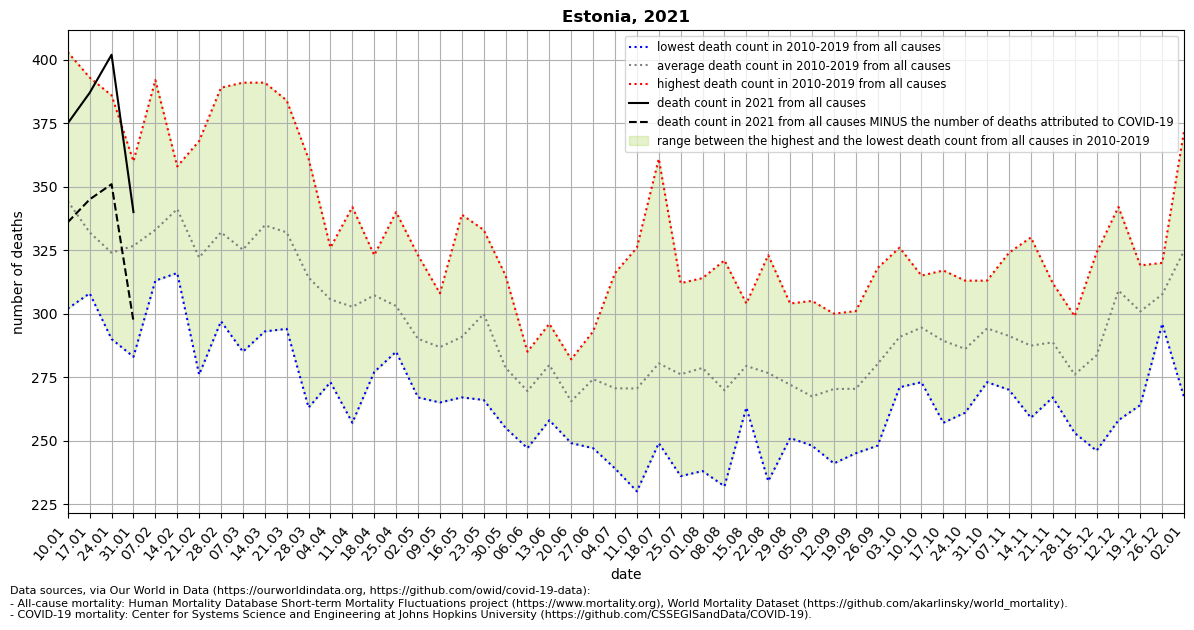

The data file committed next to this chart (first rows):
location, date, time, time_unit, deaths_2010_all_ages, deaths_2011_all_ages, deaths_2012_all_ages, deaths_2013_all_ages, deaths_2014_all_ages, deaths_2015_all_ages, deaths_2016_all_ages, deaths_2017_all_ages, deaths_2018_all_ages, deaths_2019_all_ages, deaths_2020_all_ages, deaths_2021_all_ages, new_deaths, deaths_min, deaths_max, deaths_mean, deaths_noncovid
Estonia, 2021-01-10, 1, weekly, 403.0, 356.0, 328.0, 335.0, 302.0, 354.0, 322.0, 364.0, 328.0, 351.0, 296.0, 375.0, 39.0, 302.0, 403.0, 344.3, 336.0
Estonia, 2021-01-17, 2, weekly, 314.0, 341.0, 313.0, 320.0, 308.0, 340.0, 334.0, 393.0, 319.0, 338.0, 331.0, 387.0, 42.0, 308.0, 393.0, 332.0, 345.0
Estonia, 2021-01-24, 3, weekly, 324.0, 304.0, 308.0, 335.0, 315.0, 294.0, 301.0, 386.0, 290.0, 383.0, 316.0, 402.0, 51.0, 290.0, 386.0, 324.0, 351.0
Estonia, 2021-01-31, 4, weekly, 357.0, 295.0, 283.0, 343.0, 311.0, 321.0, 335.0, 360.0, 338.0, 324.0, 300.0, 340.0, 43.0, 283.0, 360.0, 326.7, 297.0
Estonia, 2021-02-07, 5, weekly, 319.0, 313.0, 332.0, 337.0, 331.0, 329.0, 319.0, 392.0, 333.0, 325.0, 309.0, , 42.0, 313.0, 392.0, 333.0, 
Estonia, 2021-02-14, 6, weekly, 337.0, 358.0, 358.0, 316.0, 339.0, 332.0, 353.0, 351.0, 343.0, 325.0, 276.0, , 34.0, 316.0, 358.0, 341.2, 
Estonia, 2021-02-21, 7, weekly, 309.0, 368.0, 312.0, 335.0, 289.0, 324.0, 276.0, 344.0, 347.0, 317.0, 322.0, , 40.0, 276.0, 368.0, 322.1, 
Estonia, 2021-02-28, 8, weekly, 319.0, 322.0, 339.0, 350.0, 297.0, 332.0, 313.0, 337.0, 389.0, 322.0, 334.0, , 54.0, 297.0, 389.0, 332.0, 
Estonia, 2021-03-07, 9, weekly, 285.0, 312.0, 313.0, 344.0, 331.0, 324.0, 317.0, 304.0, 391.0, 331.0, 314.0, , 64.0, 285.0, 391.0, 325.2, 
Estonia, 2021-03-14, 10, weekly, 335.0, 316.0, 328.0, 362.0, 335.0, 355.0, 293.0, 328.0, 391.0, 305.0, 293.0, , 57.0, 293.0, 391.0, 334.8, 
Estonia, 2021-03-21, 11, weekly, 305.0, 321.0, 359.0, 359.0, 358.0, 341.0, 303.0, 296.0, 384.0, 294.0, 341.0, , , 294.0, 384.0, 332.0, 
Estonia, 2021-03-28, 12, weekly, 287.0, 312.0, 313.0, 336.0, 335.0, 331.0, 263.0, 304.0, 361.0, 300.0, 312.0, , , 263.0, 361.0, 314.2, 
Estonia, 2021-04-04, 13, weekly, 273.0, 293.0, 326.0, 291.0, 289.0, 317.0, 323.0, 322.0, 326.0, 296.0, 328.0, , , 273.0, 326.0, 305.6, 
Estonia, 2021-04-11, 14, weekly, 296.0, 311.0, 311.0, 271.0, 342.0, 304.0, 312.0, 286.0, 337.0, 257.0, 312.0, , , 257.0, 342.0, 302.7, 
Estonia, 2021-04-18, 15, weekly, 277.0, 318.0, 318.0, 323.0, 316.0, 311.0, 307.0, 293.0, 319.0, 290.0, 316.0, , , 277.0, 323.0, 307.2, 
Estonia, 2021-04-25, 16, weekly, 317.0, 289.0, 288.0, 340.0, 299.0, 297.0, 298.0, 285.0, 318.0, 299.0, 313.0, , , 285.0, 340.0, 303.0, 
Estonia, 2021-05-02, 17, weekly, 316.0, 323.0, 296.0, 272.0, 268.0, 302.0, 295.0, 267.0, 276.0, 286.0, 326.0, , , 267.0, 323.0, 290.1, 
Estonia, 2021-05-09, 18, weekly, 276.0, 287.0, 294.0, 280.0, 284.0, 265.0, 304.0, 308.0, 269.0, 301.0, 308.0, , , 265.0, 308.0, 286.8, 
Estonia, 2021-05-16, 19, weekly, 339.0, 267.0, 277.0, 303.0, 284.0, 278.0, 299.0, 319.0, 268.0, 274.0, 316.0, , , 267.0, 339.0, 290.8, 
Estonia, 2021-05-23, 20, weekly, 317.0, 276.0, 266.0, 322.0, 292.0, 333.0, 288.0, 292.0, 300.0, 313.0, 291.0, , , 266.0, 333.0, 299.9, 
Estonia, 2021-05-30, 21, weekly, 255.0, 258.0, 261.0, 265.0, 315.0, 283.0, 276.0, 290.0, 281.0, 303.0, 278.0, , , 255.0, 315.0, 278.7, 
Estonia, 2021-06-06, 22, weekly, 264.0, 278.0, 259.0, 247.0, 275.0, 285.0, 277.0, 268.0, 266.0, 276.0, 303.0, , , 247.0, 285.0, 269.5, 
Estonia, 2021-06-13, 23, weekly, 293.0, 293.0, 272.0, 258.0, 284.0, 289.0, 258.0, 293.0, 262.0, 296.0, 272.0, , , 258.0, 296.0, 279.8, 
Estonia, 2021-06-20, 24, weekly, 268.0, 249.0, 267.0, 267.0, 260.0, 267.0, 276.0, 262.0, 282.0, 257.0, 279.0, , , 249.0, 282.0, 265.5, 
Estonia, 2021-06-27, 25, weekly, 293.0, 268.0, 284.0, 265.0, 272.0, 285.0, 270.0, 247.0, 277.0, 281.0, 277.0, , , 247.0, 293.0, 274.2, 
Estonia, 2021-07-04, 26, weekly, 316.0, 283.0, 246.0, 286.0, 261.0, 239.0, 263.0, 272.0, 261.0, 279.0, 293.0, , , 239.0, 316.0, 270.6, 
Estonia, 2021-07-11, 27, weekly, 326.0, 273.0, 237.0, 268.0, 290.0, 277.0, 251.0, 290.0, 230.0, 263.0, 271.0, , , 230.0, 326.0, 270.5, 
Estonia, 2021-07-18, 28, weekly, 361.0, 277.0, 279.0, 268.0, 292.0, 250.0, 270.0, 249.0, 280.0, 278.0, 276.0, , , 249.0, 361.0, 280.4, 
Estonia, 2021-07-25, 29, weekly, 285.0, 290.0, 282.0, 242.0, 312.0, 236.0, 276.0, 242.0, 310.0, 286.0, 283.0, , , 236.0, 312.0, 276.1, 
Estonia, 2021-08-01, 30, weekly, 250.0, 293.0, 280.0, 259.0, 301.0, 238.0, 264.0, 296.0, 291.0, 314.0, 297.0, , , 238.0, 314.0, 278.6, 
Estonia, 2021-08-08, 31, weekly, 262.0, 259.0, 258.0, 260.0, 319.0, 259.0, 232.0, 272.0, 321.0, 256.0, 306.0, , , 232.0, 321.0, 269.8, 
Estonia, 2021-08-15, 32, weekly, 287.0, 272.0, 266.0, 263.0, 275.0, 276.0, 280.0, 304.0, 302.0, 269.0, 296.0, , , 263.0, 304.0, 279.4, 
Estonia, 2021-08-22, 33, weekly, 287.0, 264.0, 269.0, 261.0, 294.0, 289.0, 285.0, 260.0, 234.0, 323.0, 296.0, , , 234.0, 323.0, 276.6, 
Estonia, 2021-08-29, 34, weekly, 304.0, 262.0, 303.0, 257.0, 273.0, 261.0, 278.0, 270.0, 261.0, 251.0, 264.0, , , 251.0, 304.0, 272.0, 
Estonia, 2021-09-05, 35, weekly, 284.0, 270.0, 258.0, 248.0, 253.0, 259.0, 271.0, 305.0, 255.0, 271.0, 300.0, , , 248.0, 305.0, 267.4, 
Estonia, 2021-09-12, 36, weekly, 272.0, 241.0, 300.0, 278.0, 283.0, 248.0, 283.0, 259.0, 278.0, 261.0, 283.0, , , 241.0, 300.0, 270.3, 
Estonia, 2021-09-19, 37, weekly, 281.0, 245.0, 268.0, 272.0, 275.0, 301.0, 278.0, 265.0, 265.0, 254.0, 256.0, , , 245.0, 301.0, 270.4, 
Estonia, 2021-09-26, 38, weekly, 318.0, 285.0, 281.0, 248.0, 262.0, 285.0, 295.0, 267.0, 284.0, 277.0, 314.0, , , 248.0, 318.0, 280.2, 
Estonia, 2021-10-03, 39, weekly, 271.0, 294.0, 326.0, 290.0, 294.0, 292.0, 305.0, 271.0, 283.0, 282.0, 332.0, , , 271.0, 326.0, 290.8, 
Estonia, 2021-10-10, 40, weekly, 315.0, 292.0, 305.0, 305.0, 294.0, 301.0, 282.0, 273.0, 273.0, 305.0, 304.0, , , 273.0, 315.0, 294.5, 
Estonia, 2021-10-17, 41, weekly, 317.0, 275.0, 286.0, 277.0, 311.0, 316.0, 284.0, 269.0, 301.0, 257.0, 274.0, , , 257.0, 317.0, 289.3, 
Estonia, 2021-10-24, 42, weekly, 261.0, 288.0, 264.0, 287.0, 299.0, 296.0, 313.0, 285.0, 282.0, 286.0, 313.0, , , 261.0, 313.0, 286.1, 
Estonia, 2021-10-31, 43, weekly, 309.0, 276.0, 309.0, 297.0, 273.0, 279.0, 313.0, 291.0, 299.0, 296.0, 308.0, , , 273.0, 313.0, 294.2, 
Estonia, 2021-11-07, 44, weekly, 273.0, 287.0, 289.0, 282.0, 309.0, 270.0, 303.0, 324.0, 282.0, 293.0, 269.0, , , 270.0, 324.0, 291.2, 
Estonia, 2021-11-14, 45, weekly, 306.0, 259.0, 290.0, 293.0, 327.0, 277.0, 330.0, 262.0, 259.0, 271.0, 289.0, , , 259.0, 330.0, 287.4, 
Estonia, 2021-11-21, 46, weekly, 287.0, 298.0, 312.0, 268.0, 267.0, 285.0, 299.0, 299.0, 284.0, 288.0, 292.0, , , 267.0, 312.0, 288.7, 
Estonia, 2021-11-28, 47, weekly, 297.0, 272.0, 253.0, 278.0, 257.0, 256.0, 292.0, 267.0, 289.0, 299.0, 319.0, , , 253.0, 299.0, 276.0, 
Estonia, 2021-12-05, 48, weekly, 283.0, 275.0, 285.0, 246.0, 283.0, 282.0, 284.0, 324.0, 283.0, 291.0, 338.0, , , 246.0, 324.0, 283.6, 
Estonia, 2021-12-12, 49, weekly, 342.0, 323.0, 299.0, 315.0, 331.0, 258.0, 286.0, 294.0, 316.0, 327.0, 342.0, , , 258.0, 342.0, 309.1, 
Estonia, 2021-12-19, 50, weekly, 318.0, 302.0, 309.0, 283.0, 293.0, 305.0, 312.0, 264.0, 319.0, 304.0, 345.0, , , 264.0, 319.0, 300.9, 
Estonia, 2021-12-26, 51, weekly, 320.0, 304.0, 296.0, 304.0, 301.0, 318.0, 309.0, 301.0, 318.0, 305.0, 341.0, , , 296.0, 320.0, 307.6, 
Estonia, 2022-01-02, 52, weekly, 346.0, 329.0, 372.0, 304.0, 325.0, 267.0, 364.0, 310.0, 329.0, 302.0, 359.0, , , 267.0, 372.0, 324.8, 
